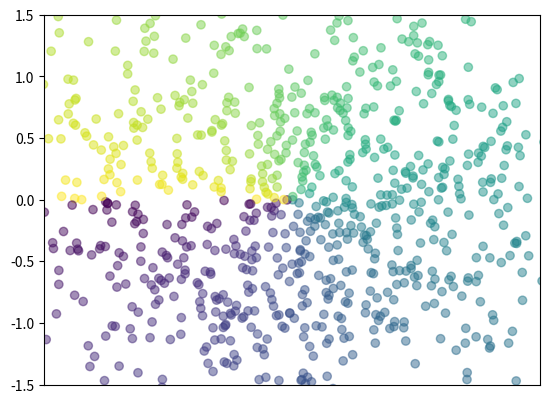

Write Python code to recreate this figure.
import matplotlib.pyplot as plt;
import numpy as np;
"""
  绘制散点图
"""

# 定义绘制点的数量
n = 1024

# X 方向上的值
X = np.random.normal(0,1,n);
print(X)
Y = np.random.normal(0,1,n);

T = np.arctan2(Y,X)
print(T)
# 绘制坐标点, X ,Y 的坐标点
plt.scatter(X,Y,c=T,alpha=0.5);

# 设置x的值的范围
plt.xlim(-1.5,1.5)
# 隐藏x的坐标值
plt.xticks(())

# 设置y值的范围
plt.ylim(-1.5,1.5)


# 显示
plt.show();
